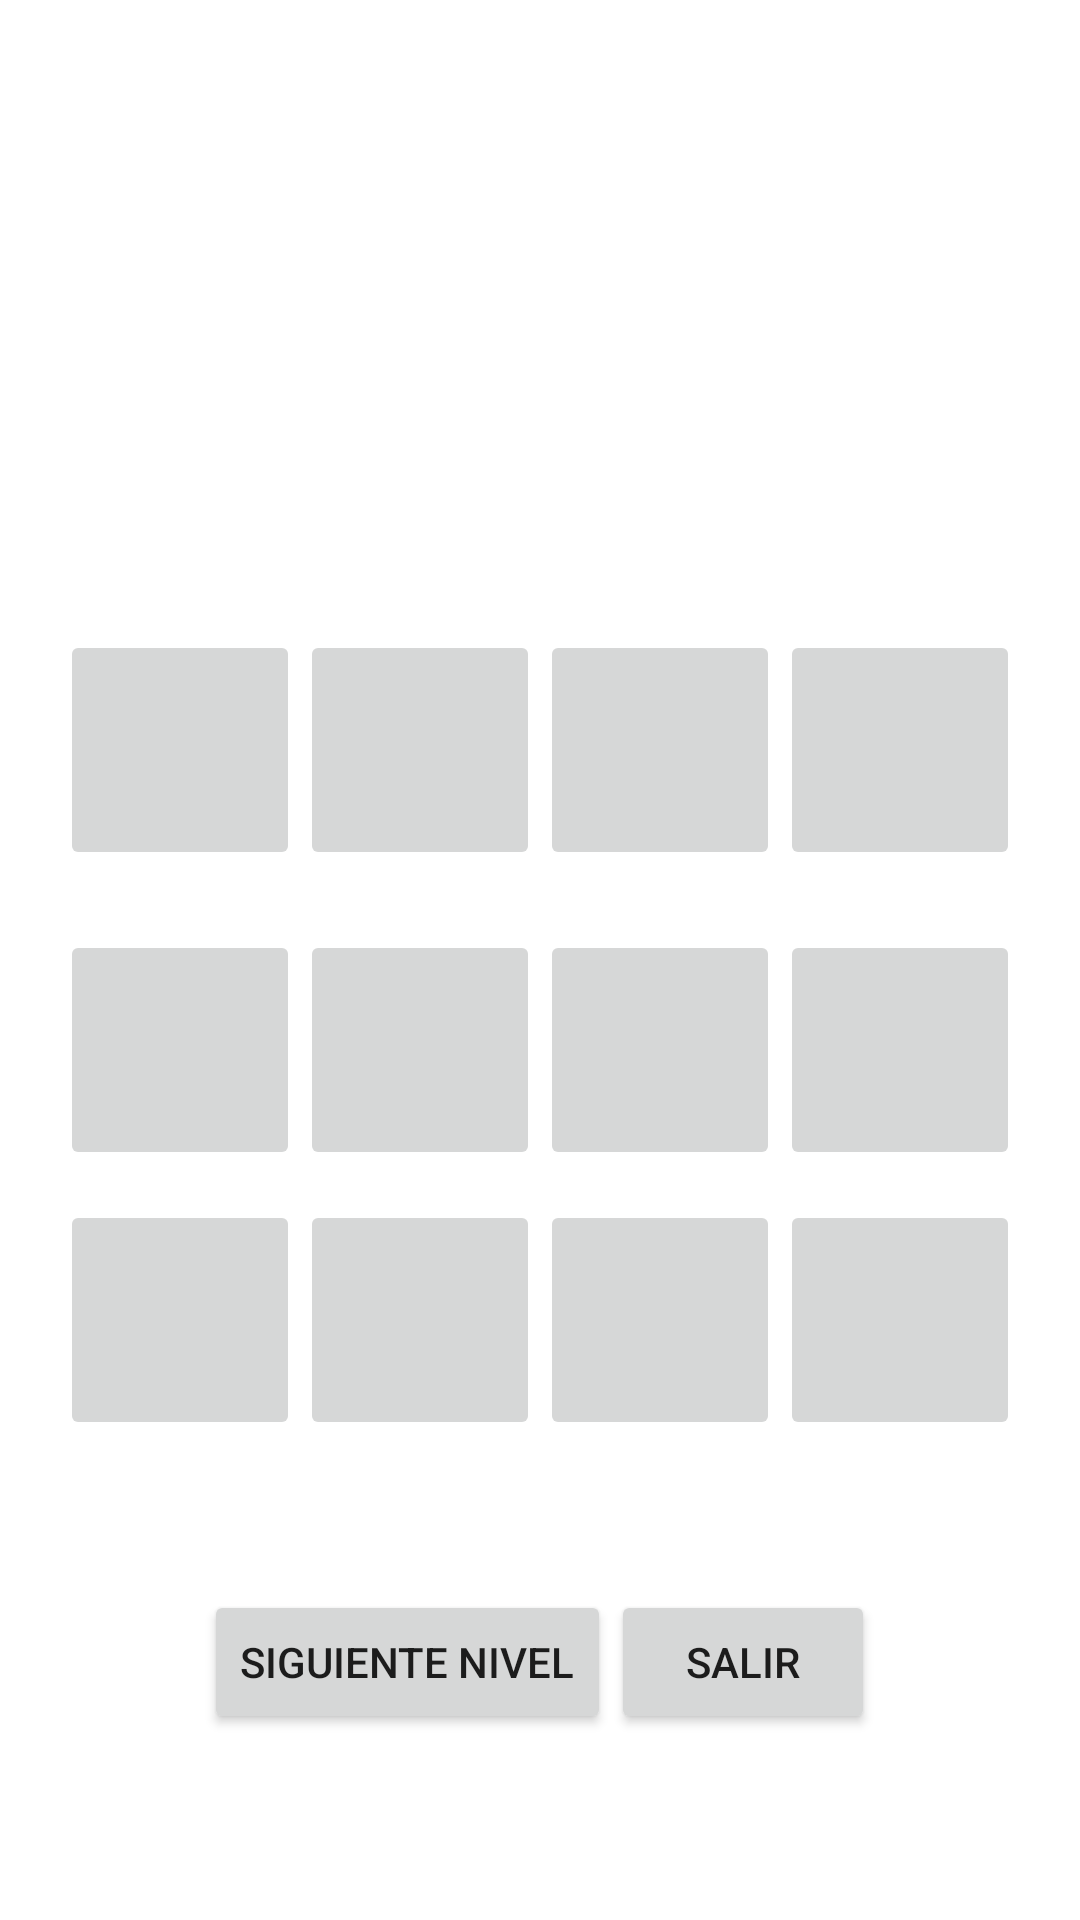

Reconstruct the res/layout file that produces this screen, plus the resources it refers to.
<!-- AndroidManifest.xml: application theme Theme.ProjectGamePars -->
<!-- res/layout/activity_game2.xml -->
<?xml version="1.0" encoding="utf-8"?>
<LinearLayout xmlns:android="http://schemas.android.com/apk/res/android"
    xmlns:app="http://schemas.android.com/apk/res-auto"
    xmlns:tools="http://schemas.android.com/tools"
    android:layout_width="match_parent"
    android:layout_height="match_parent"
    android:orientation="vertical">

    
    <TableLayout
        android:layout_width="match_parent"
        android:layout_height="wrap_content"
        android:layout_marginTop="200dp"
        android:padding="10dp">

        <TableRow
            android:layout_width="match_parent"
            android:layout_height="match_parent"
            android:gravity="center">

            <ImageButton
                android:id="@+id/boton00"
                android:layout_width="80dp"
                android:layout_height="80dp"
                android:layout_column="0"></ImageButton>

            <ImageButton
                android:id="@+id/boton01"
                android:layout_width="80dp"
                android:layout_height="80dp"
                android:layout_column="1"></ImageButton>

            <ImageButton
                android:id="@+id/boton02"
                android:layout_width="80dp"
                android:layout_height="80dp"
                android:layout_column="2"></ImageButton>

            <ImageButton
                android:id="@+id/boton03"
                android:layout_width="80dp"
                android:layout_height="80dp"
                android:layout_column="3"></ImageButton>
        </TableRow>
    </TableLayout>
    
    <TableLayout
        android:layout_width="match_parent"
        android:layout_height="wrap_content"
        android:padding="10dp"
        android:layout_marginTop="0dp">
        <TableRow
            android:layout_width="match_parent"
            android:layout_height="match_parent"
            android:gravity="center">
            <ImageButton
                android:id="@+id/boton04"
                android:layout_width="80dp"
                android:layout_height="80dp"
                android:layout_column="0">
            </ImageButton>
            <ImageButton
                android:id="@+id/boton05"
                android:layout_width="80dp"
                android:layout_height="80dp"
                android:layout_column="1">
            </ImageButton>
            <ImageButton
                android:id="@+id/boton06"
                android:layout_width="80dp"
                android:layout_height="80dp"
                android:layout_column="2">
            </ImageButton>
            <ImageButton
                android:id="@+id/boton07"
                android:layout_width="80dp"
                android:layout_height="80dp"
                android:layout_column="3">
            </ImageButton>
        </TableRow>

    </TableLayout>

    <TableLayout
        android:layout_width="match_parent"
        android:layout_height="match_parent"
        android:layout_marginTop="0dp">

        <TableRow
            android:layout_width="match_parent"
            android:layout_height="match_parent"
            android:gravity="center">

            <ImageButton
                android:id="@+id/boton08"
                android:layout_width="80dp"
                android:layout_height="80dp"
                app:srcCompat="@drawable/fondo" />

            <ImageButton
                android:id="@+id/boton09"
                android:layout_width="80dp"
                android:layout_height="80dp"
                app:srcCompat="@drawable/fondo" />

            <ImageButton
                android:id="@+id/boton10"
                android:layout_width="80dp"
                android:layout_height="80dp"
                app:srcCompat="@drawable/fondo" />

            <ImageButton
                android:id="@+id/boton11"
                android:layout_width="80dp"
                android:layout_height="80dp"
                app:srcCompat="@drawable/fondo" />
        </TableRow>
        <LinearLayout
            android:layout_width="match_parent"
            android:layout_height="match_parent"
            android:orientation="horizontal"
            android:gravity="center_horizontal"
            android:layout_marginTop="50dp">


            <Button
                android:id="@+id/btnJuegoReiniciar"
                android:layout_width="wrap_content"
                android:layout_height="wrap_content"
                android:text="@string/btn_juego_reiniciar"></Button>

            <Button
                android:id="@+id/btnJuegoSalir"
                android:layout_width="wrap_content"
                android:layout_height="wrap_content"
                android:text="@string/btn_init_exit"></Button>

        </LinearLayout>

        <LinearLayout
            android:layout_width="match_parent"
            android:layout_height="match_parent"
            android:orientation="horizontal"
            android:gravity="center_horizontal"
            android:layout_marginTop="50dp">

            <TextView
                android:id="@+id/txt_puntuacion"
                android:layout_width="wrap_content"
                android:layout_height="match_parent"
                android:textSize="25dp"
                android:layout_gravity="center"
                >
            </TextView>
        </LinearLayout>
    </TableLayout>


</LinearLayout>
<!-- resources referenced by this layout -->
<resources>
  <string name="btn_init_exit">Salir</string>
  <string name="btn_juego_reiniciar">Siguiente Nivel</string>
  <style name="Theme.ProjectGamePars" parent="Theme.MaterialComponents.DayNight.DarkActionBar">
          
          <item name="colorPrimary">@color/purple_500</item>
          <item name="colorPrimaryVariant">@color/purple_700</item>
          <item name="colorOnPrimary">@color/white</item>
          
          <item name="colorSecondary">@color/teal_200</item>
          <item name="colorSecondaryVariant">@color/teal_700</item>
          <item name="colorOnSecondary">@color/black</item>
          
          <item name="android:statusBarColor">?attr/colorPrimaryVariant</item>
          
      </style>
  <color name="purple_500">#FF6200EE</color>
  <color name="purple_700">#FF3700B3</color>
  <color name="white">#FFFFFFFF</color>
  <color name="teal_200">#FF03DAC5</color>
  <color name="teal_700">#FF018786</color>
  <color name="black">#FF000000</color>
</resources>
